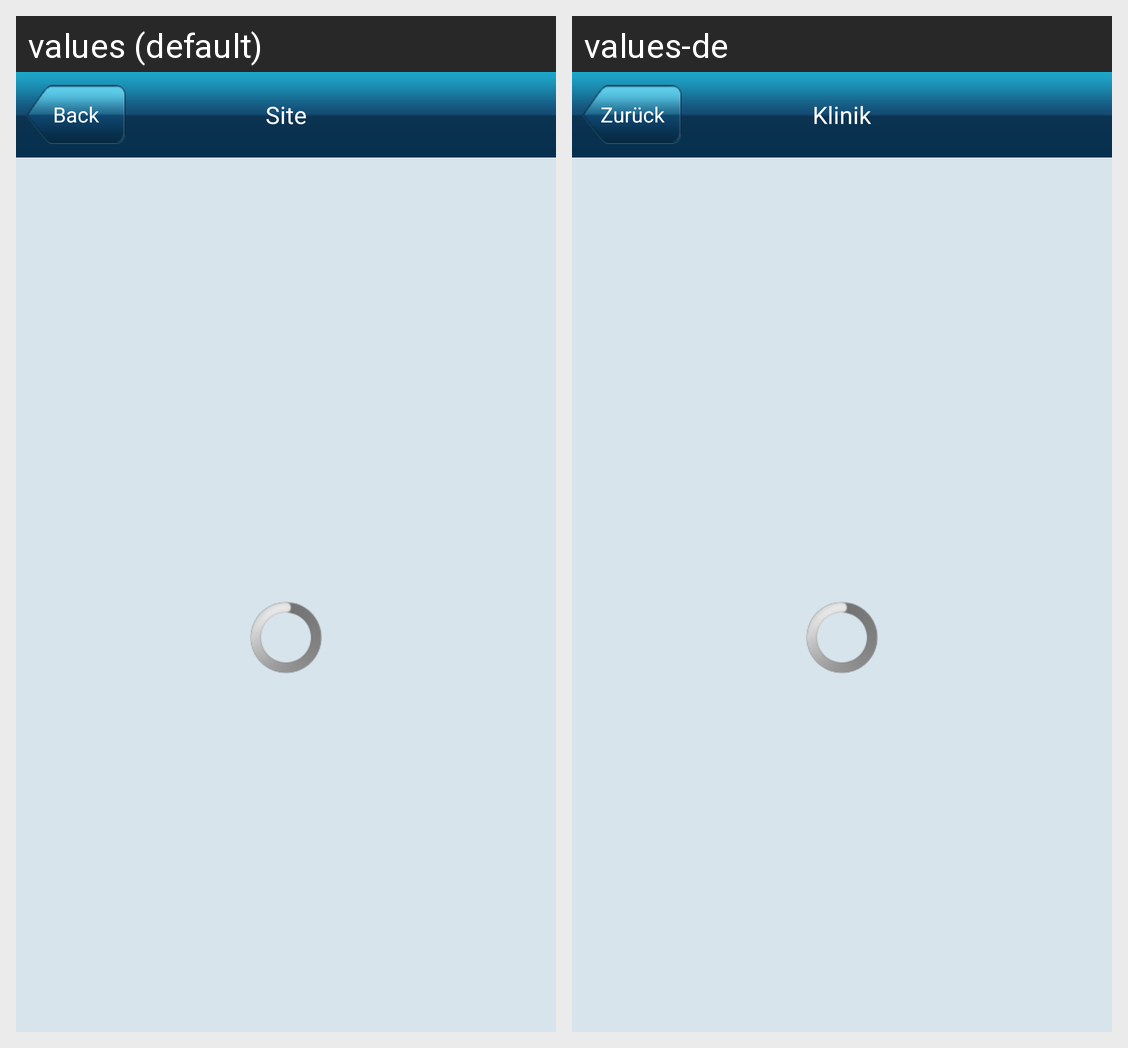

Translations of the strings shown on this Android screen, per locale in the grid:
Android screen res/layout/activity_spca_list.xml rendered under 2 locales, left to right: values (default), values-de. Device: Nexus 5 (rendered at 1080×1920; each locale shown at half size, 540×960, under a caption strip naming it); theme android:Theme.Light.NoTitleBar.
Strings drawn on this screen, with the default value and each locale's value (text and hints the layout hard-codes, and strings that could not be matched under every locale, appear in the picture but are not listed):

back
  values: Back
  values-de: Zurück

site
  values: Site
  values-de: Klinik
